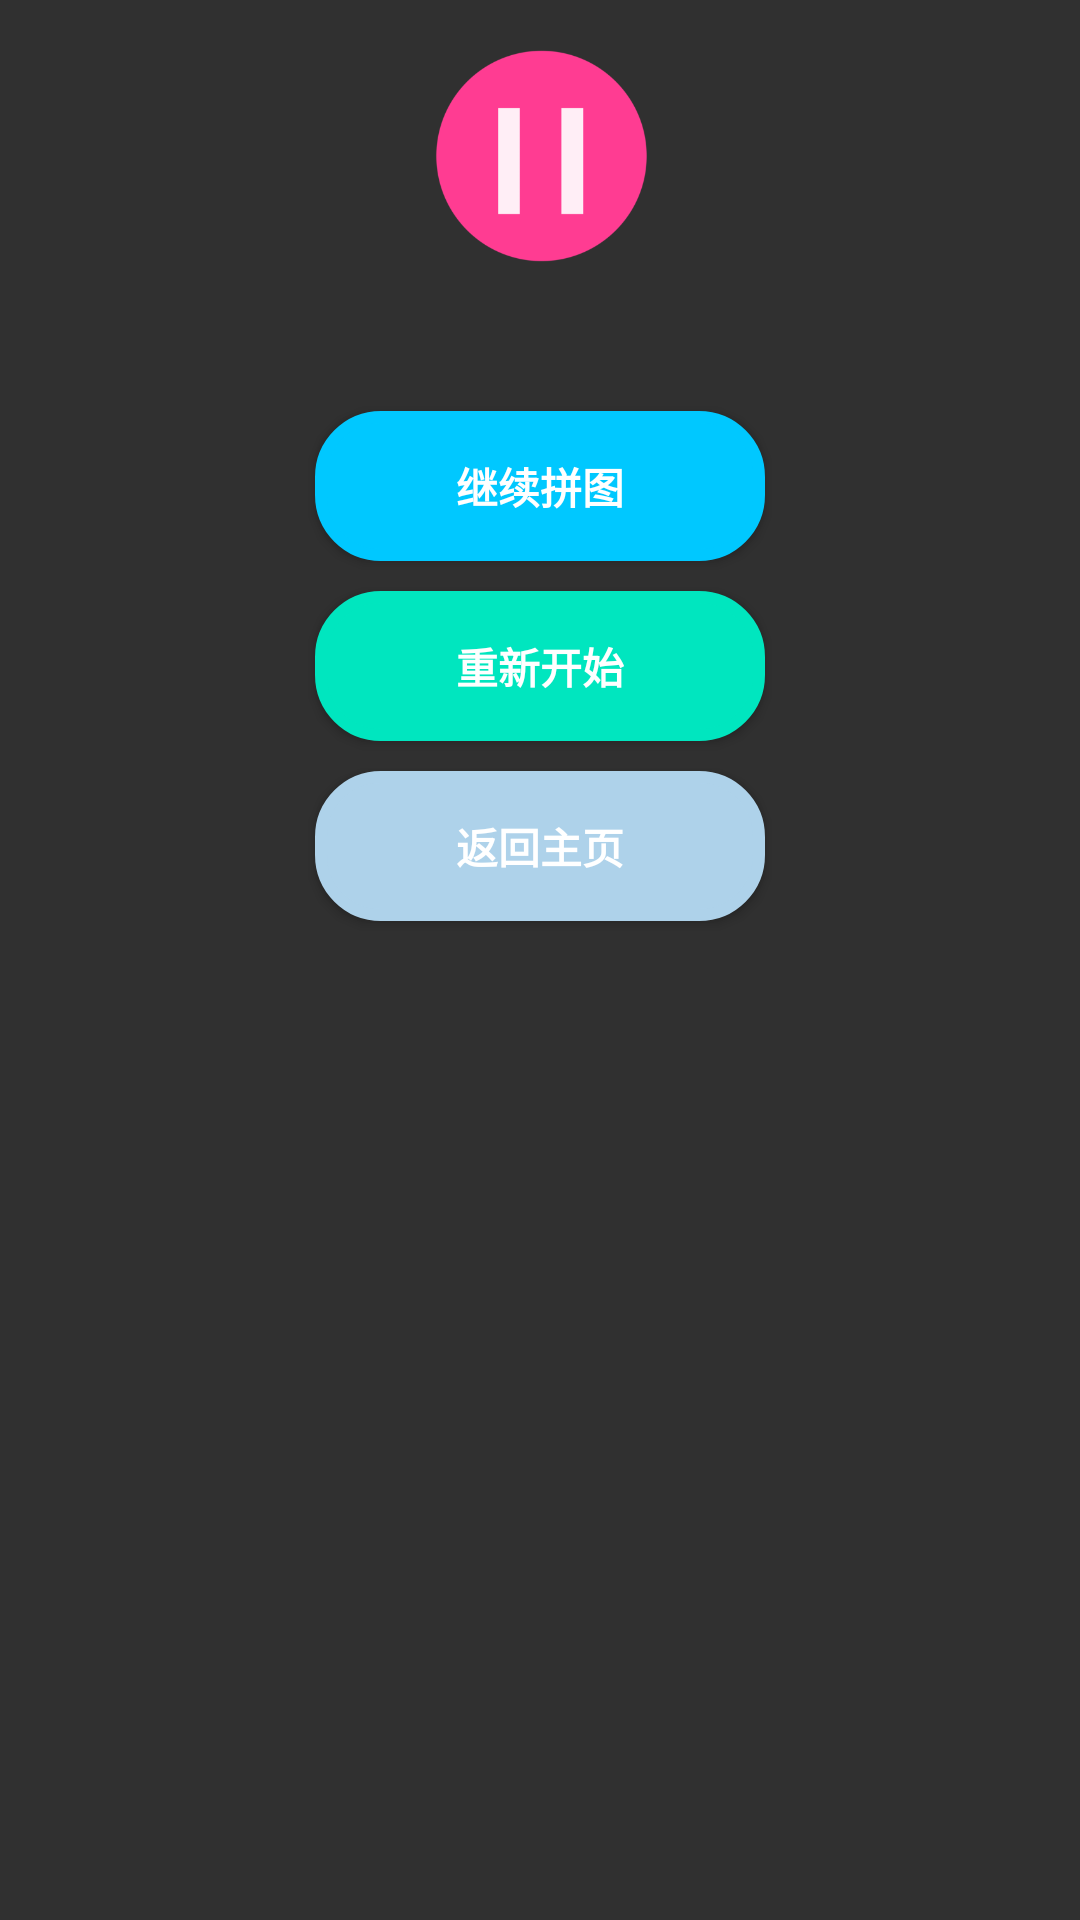

Produce the Android XML layout that renders to this screen, including the resource entries it uses.
<!-- AndroidManifest.xml: application theme AppTheme -->
<!-- res/layout/pause.xml -->
<?xml version="1.0" encoding="utf-8"?>
<LinearLayout xmlns:android="http://schemas.android.com/apk/res/android"
    android:id="@+id/pausexml"
    android:layout_width="match_parent"
    android:layout_height="match_parent"
    android:background="@color/transparent"
    android:orientation="vertical">

    <TextView
        android:layout_width="100dp"
        android:layout_height="100dp"
        android:layout_gravity="center_horizontal"
        android:background="@drawable/pause" />

    <TextView
        android:id="@+id/timepause"
        android:layout_width="match_parent"
        android:layout_height="wrap_content"
        android:fontFamily="Roboto"
        android:gravity="center"
        android:textColor="@android:color/white"
        android:textSize="20sp"
        android:textStyle="bold" />

    <Button
        android:id="@+id/goon"
        android:layout_width="150dp"
        android:layout_height="50dp"
        android:layout_gravity="center_horizontal"
        android:layout_marginTop="10dp"
        android:background="@drawable/pause1"
        android:gravity="center"
        android:text="继续拼图"
        android:textStyle="bold" />

    <Button
        android:id="@+id/again"
        android:layout_width="150dp"
        android:layout_height="50dp"
        android:layout_gravity="center_horizontal"
        android:layout_marginTop="10dp"
        android:background="@drawable/pause2"
        android:gravity="center"
        android:text="重新开始"
        android:textStyle="bold" />

    <Button
        android:id="@+id/retu"
        android:layout_width="150dp"
        android:layout_height="50dp"
        android:layout_gravity="center_horizontal"
        android:layout_marginBottom="20dp"
        android:layout_marginTop="10dp"
        android:background="@drawable/pause3"
        android:gravity="center"
        android:text="返回主页"
        android:textStyle="bold" />

</LinearLayout>
<!-- resources referenced by this layout -->
<resources>
  <color name="transparent">#00000000</color>
  <!-- drawable pause: png bitmap (drawable, 8954 bytes) -->
  <!-- drawable pause1 (drawable) -->
  <?xml version="1.0" encoding="utf-8"?>
  
  <shape xmlns:android="http://schemas.android.com/apk/res/android"
      android:shape="rectangle">
      <stroke
          android:width="4dp"
          android:color="#00C8FF" />
      <corners android:radius="20dp" />
      <solid android:color="#00C8FF" />
  </shape>
  <!-- drawable pause2 (drawable) -->
  <?xml version="1.0" encoding="utf-8"?>
  
  <shape xmlns:android="http://schemas.android.com/apk/res/android"
      android:shape="rectangle">
      <stroke
          android:width="4dp"
          android:color="#00E6BF" />
      <corners android:radius="20dp" />
      <solid android:color="#00E6BF" />
  </shape>
  <!-- drawable pause3 (drawable) -->
  <?xml version="1.0" encoding="utf-8"?>
  
  <shape xmlns:android="http://schemas.android.com/apk/res/android"
      android:shape="rectangle">
      <stroke
          android:width="4dp"
          android:color="#AED2EA" />
      <corners android:radius="20dp" />
      <solid android:color="#AED2EA" />
  </shape>
  <style name="AppTheme" parent="Theme.AppCompat.NoActionBar">
          
          <item name="colorPrimary">@color/colorPrimary</item>
          <item name="colorPrimaryDark">@color/colorPrimaryDark</item>
          <item name="colorAccent">@color/colorAccent</item>
      </style>
  <color name="colorPrimary">#191D29</color>
  <color name="colorPrimaryDark">#191D29</color>
  <color name="colorAccent">#FF4081</color>
</resources>
